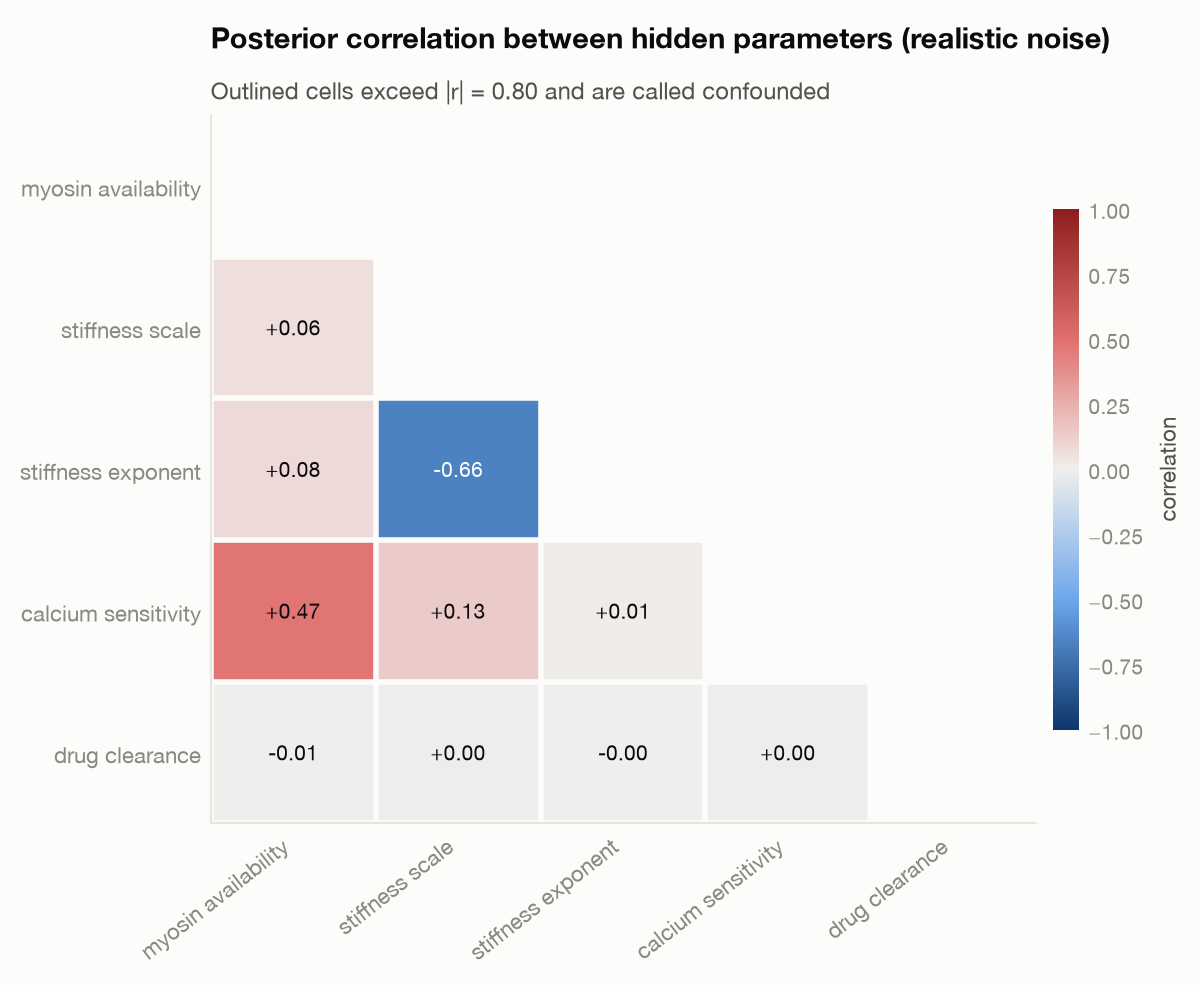

The table this chart was drawn from, first rows:
noise_level, parameter_a, parameter_b, median_abs_correlation, mean_correlation, q25_abs, q75_abs, n_patients, fraction_above_threshold, confounded
realistic, a_pas_kpa, b_pas, 0.6764, -0.6605, 0.5116, 0.8176, 50, 0.3, False
realistic, phi_baseline, ca50_ref_um, 0.4691, 0.4715, 0.3383, 0.6356, 50, 0.02, False
realistic, a_pas_kpa, ca50_ref_um, 0.1191, 0.1333, 0.05458, 0.2336, 50, 0.0, False
realistic, phi_baseline, a_pas_kpa, 0.08227, 0.06071, 0.03825, 0.1235, 50, 0.0, False
realistic, phi_baseline, b_pas, 0.06935, 0.07856, 0.03247, 0.1226, 50, 0.0, False
realistic, b_pas, ca50_ref_um, 0.05507, 0.01022, 0.02451, 0.09537, 50, 0.0, False
realistic, b_pas, clearance_l_per_h, 0.02709, -6.558527861776924e-05, 0.0129, 0.03791, 50, 0.0, False
realistic, phi_baseline, clearance_l_per_h, 0.0247, -0.005201, 0.01261, 0.03806, 50, 0.0, False
realistic, a_pas_kpa, clearance_l_per_h, 0.02461, 0.002168, 0.01247, 0.04199, 50, 0.0, False
realistic, ca50_ref_um, clearance_l_per_h, 0.01638, 0.003382, 0.009922, 0.02617, 50, 0.0, False
